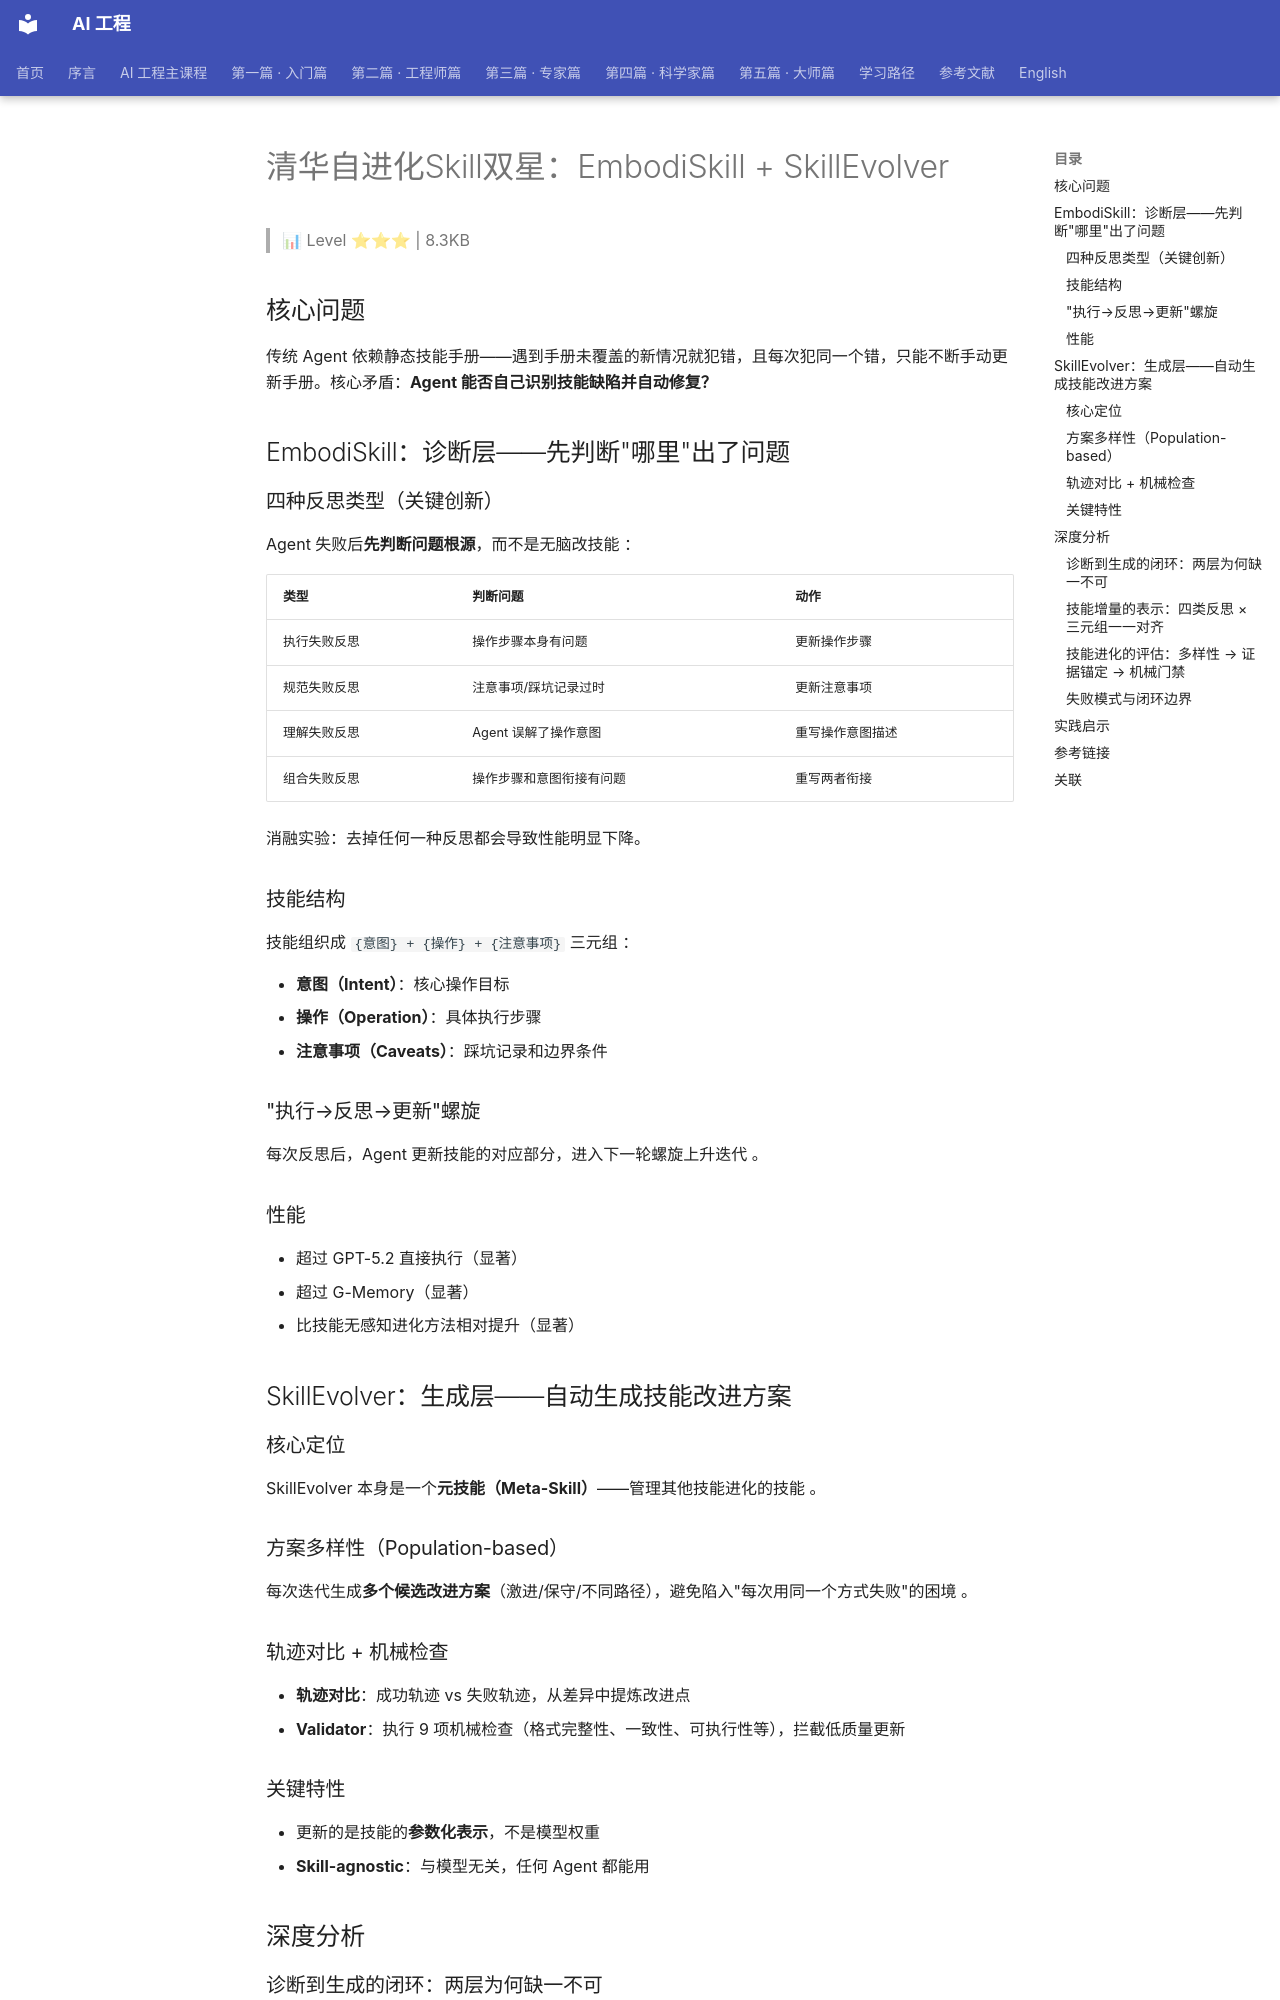

repository: QianJinGuo/wiki-book · page: ch01/256-skill-embodiskill-skillevolver.html · generator: mkdocs

# 清华自进化Skill双星：EmbodiSkill + SkillEvolver

> 📊 Level ⭐⭐⭐ | 8.3KB

## 核心问题
传统 Agent 依赖静态技能手册——遇到手册未覆盖的新情况就犯错，且每次犯同一个错，只能不断手动更新手册。核心矛盾：**Agent 能否自己识别技能缺陷并自动修复？**

## EmbodiSkill：诊断层——先判断"哪里"出了问题

### 四种反思类型（关键创新）
Agent 失败后**先判断问题根源**，而不是无脑改技能 ：

| 类型 | 判断问题 | 动作 |
|------|---------|------|
| 执行失败反思 | 操作步骤本身有问题 | 更新操作步骤 |
| 规范失败反思 | 注意事项/踩坑记录过时 | 更新注意事项 |
| 理解失败反思 | Agent 误解了操作意图 | 重写操作意图描述 |
| 组合失败反思 | 操作步骤和意图衔接有问题 | 重写两者衔接 | See also Harness Engineering

消融实验：去掉任何一种反思都会导致性能明显下降。

### 技能结构
技能组织成 `{意图} + {操作} + {注意事项}` 三元组 ：

- **意图（Intent）**：核心操作目标
- **操作（Operation）**：具体执行步骤
- **注意事项（Caveats）**：踩坑记录和边界条件

### "执行→反思→更新"螺旋
每次反思后，Agent 更新技能的对应部分，进入下一轮螺旋上升迭代 。

### 性能
- 超过 GPT-5.2 直接执行（显著）
- 超过 G-Memory（显著）
- 比技能无感知进化方法相对提升（显著）

## SkillEvolver：生成层——自动生成技能改进方案

### 核心定位
SkillEvolver 本身是一个**元技能（Meta-Skill）**——管理其他技能进化的技能 。

### 方案多样性（Population-based）
每次迭代生成**多个候选改进方案**（激进/保守/不同路径），避免陷入"每次用同一个方式失败"的困境 。

### 轨迹对比 + 机械检查
- **轨迹对比**：成功轨迹 vs 失败轨迹，从差异中提炼改进点
- **Validator**：执行 9 项机械检查（格式完整性、一致性、可执行性等），拦截低质量更新

### 关键特性
- 更新的是技能的**参数化表示**，不是模型权重
- **Skill-agnostic**：与模型无关，任何 Agent 都能用

## 深度分析

### 诊断到生成的闭环：两层为何缺一不可

EmbodiSkill 与 SkillEvolver 合起来才构成完整的自进化闭环：诊断层回答"失败后哪里错了"，把每次失败精确归因到技能文档的具体部位；生成层回答"怎么改"，把归因结论变成可验证的候选更新。 这是控制系统"传感器—执行器"分离在技能进化上的翻版——只生成不诊断，改进是盲目的；只诊断不生成，结论停在分析层面，技能库退回人工维护。 因此两层不是竞争而是互补，工程上也可拆开复用：四类反思可以嫁接到任何已有技能库上，元技能则假设上游已给出"改哪里"的信号。 See also [Agent Self Evolution Skill To Weights Taxonomy Aliexpress 2026](https://github.com/QianJinGuo/wiki-public/blob/main/entities/agent-self-evolution-skill-to-weights-taxonomy-aliexpress-2026.md)

### 技能增量的表示：四类反思 × 三元组一一对齐

EmbodiSkill 的工程价值在于把"技能增量"做成了类型系统。技能是 `{意图} + {操作} + {注意事项}` 三元组，四种反思类型恰好映射到不同字段及其衔接：执行失败改"操作"，规范失败改"注意事项"，理解失败重写"意图"，组合失败重写意图与操作的衔接。 于是每轮进化的产物是一个类型化的小 patch 而非整篇重写——可 diff、可回滚、可审查。这也解释了两套系统为何都坚持更新技能的参数化表示而非模型权重：权重更新不可解释、无法局部回滚，一个任务的更新还会波及其他任务；技能 patch 天然 skill-agnostic，与底层模型解耦，换模型仍然有效。 See also [Regression Tax Skills Hurt Llm Agents](https://github.com/QianJinGuo/wiki-public/blob/main/entities/regression-tax-skills-hurt-llm-agents.md)、[Skill Formal Theory Survey 10Papers](https://github.com/QianJinGuo/wiki-public/blob/main/entities/skill-formal-theory-survey-10papers.md)
